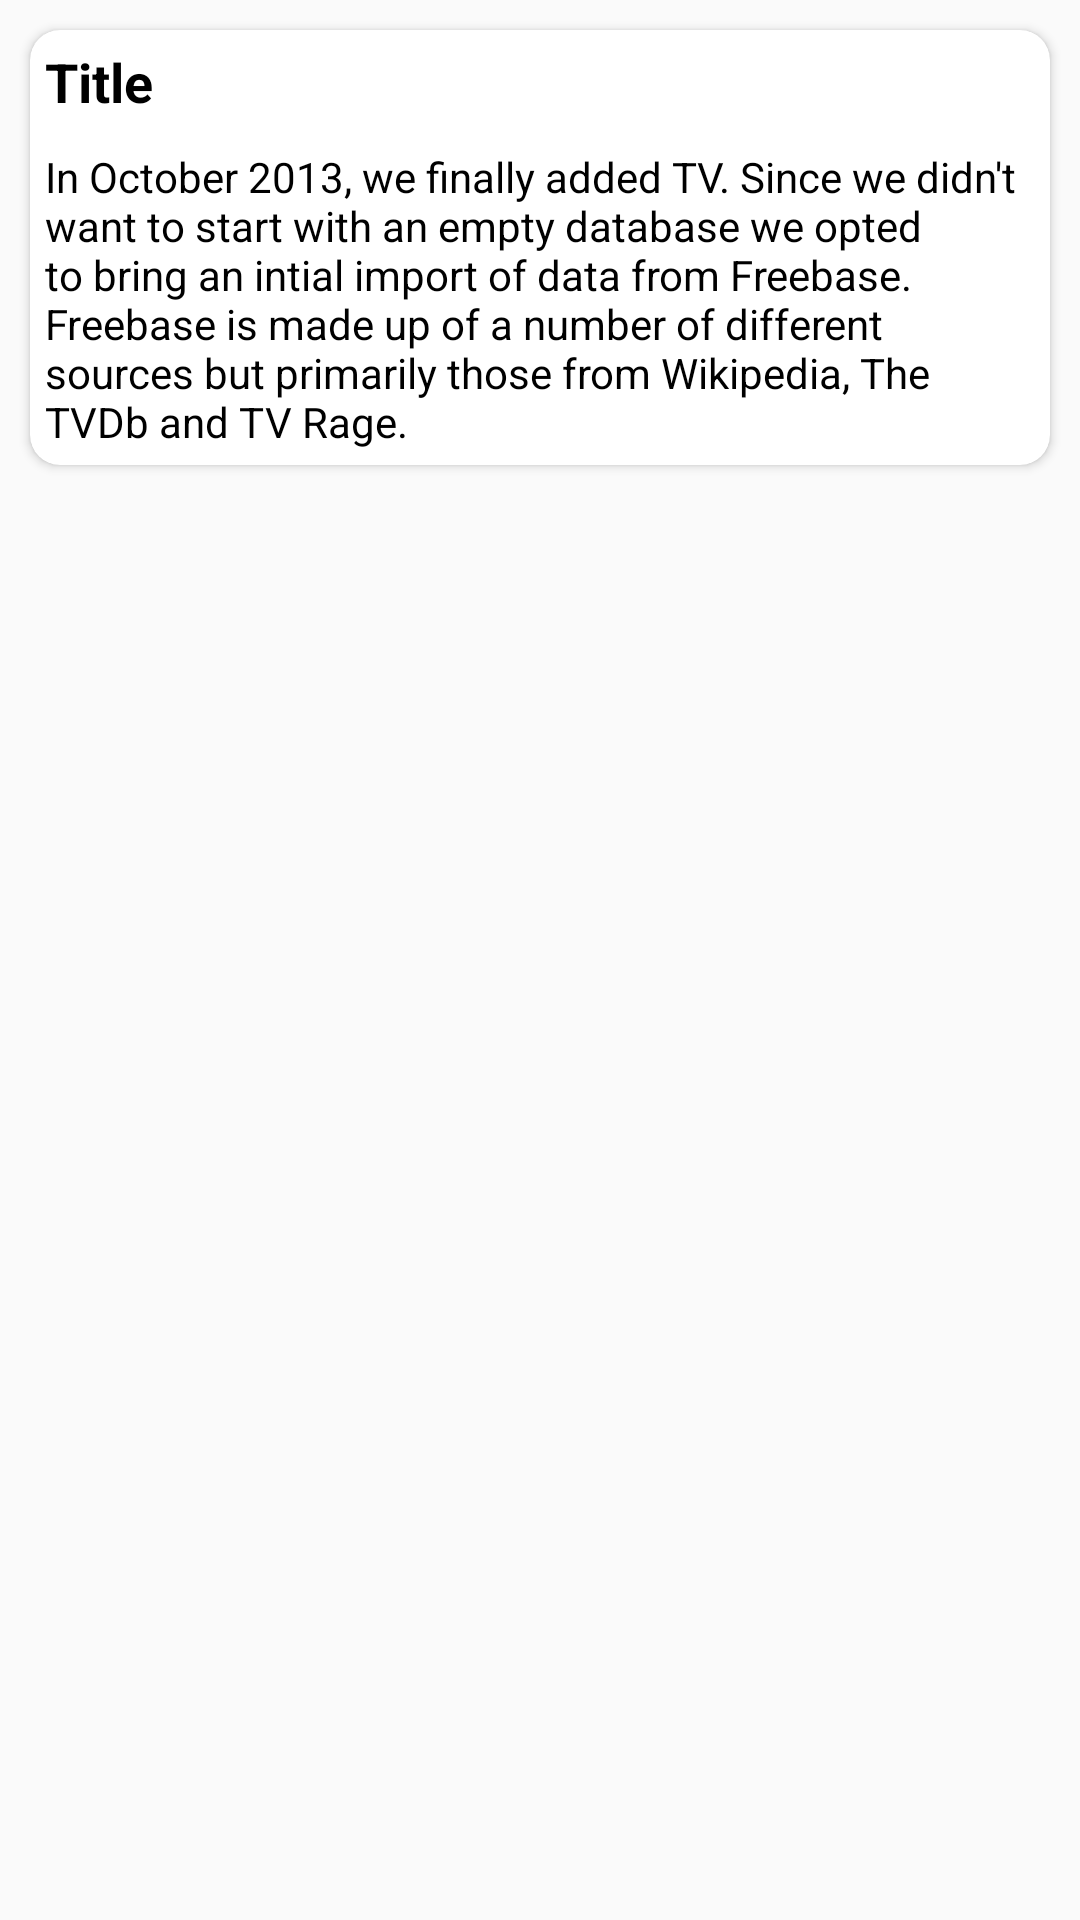

The Android layout XML behind this screen, and the referenced resources:
<!-- AndroidManifest.xml: application theme AppTheme -->
<!-- res/layout/comment_recycler_layout.xml -->
<?xml version="1.0" encoding="utf-8"?>
<LinearLayout xmlns:android="http://schemas.android.com/apk/res/android"
    xmlns:app="http://schemas.android.com/apk/res-auto"
    android:layout_width="match_parent"
    android:layout_height="wrap_content"
    android:orientation="vertical">

    <androidx.cardview.widget.CardView
        android:layout_width="match_parent"
        android:layout_height="wrap_content"
        android:layout_margin="10dp"
        app:cardCornerRadius="10dp"
        app:cardElevation="2dp">

        <LinearLayout
            android:layout_width="match_parent"
            android:layout_height="match_parent"
            android:orientation="vertical">

            <TextView
                android:id="@+id/textViewReviewAuthorName"
                android:layout_width="wrap_content"
                android:layout_height="wrap_content"
                android:layout_margin="5dp"
                android:text="Title"
                android:textColor="@android:color/black"
                android:textSize="18sp"
                android:textStyle="bold" />

            <TextView
                android:id="@+id/textViewReviewDetail"
                android:layout_width="match_parent"
                android:layout_height="wrap_content"
                android:layout_margin="5dp"
                android:text="@string/movie_comment"
                android:textColor="@android:color/black" />
        </LinearLayout>
    </androidx.cardview.widget.CardView>

</LinearLayout>
<!-- resources referenced by this layout -->
<resources>
  <string name="movie_comment">In October 2013, we finally added TV. Since we didn\'t want to start with an empty database we opted to bring an intial import of data from Freebase. Freebase is made up of a number of different sources but primarily those from Wikipedia, The TVDb and TV Rage.</string>
  <style name="AppTheme" parent="Theme.AppCompat.Light.DarkActionBar">
          
          <item name="colorPrimaryDark">#000000</item>
          <item name="colorPrimary">#000000</item>
          <item name="colorAccent">@color/colorAccent</item>
      </style>
  <color name="colorAccent">#03DAC5</color>
</resources>
